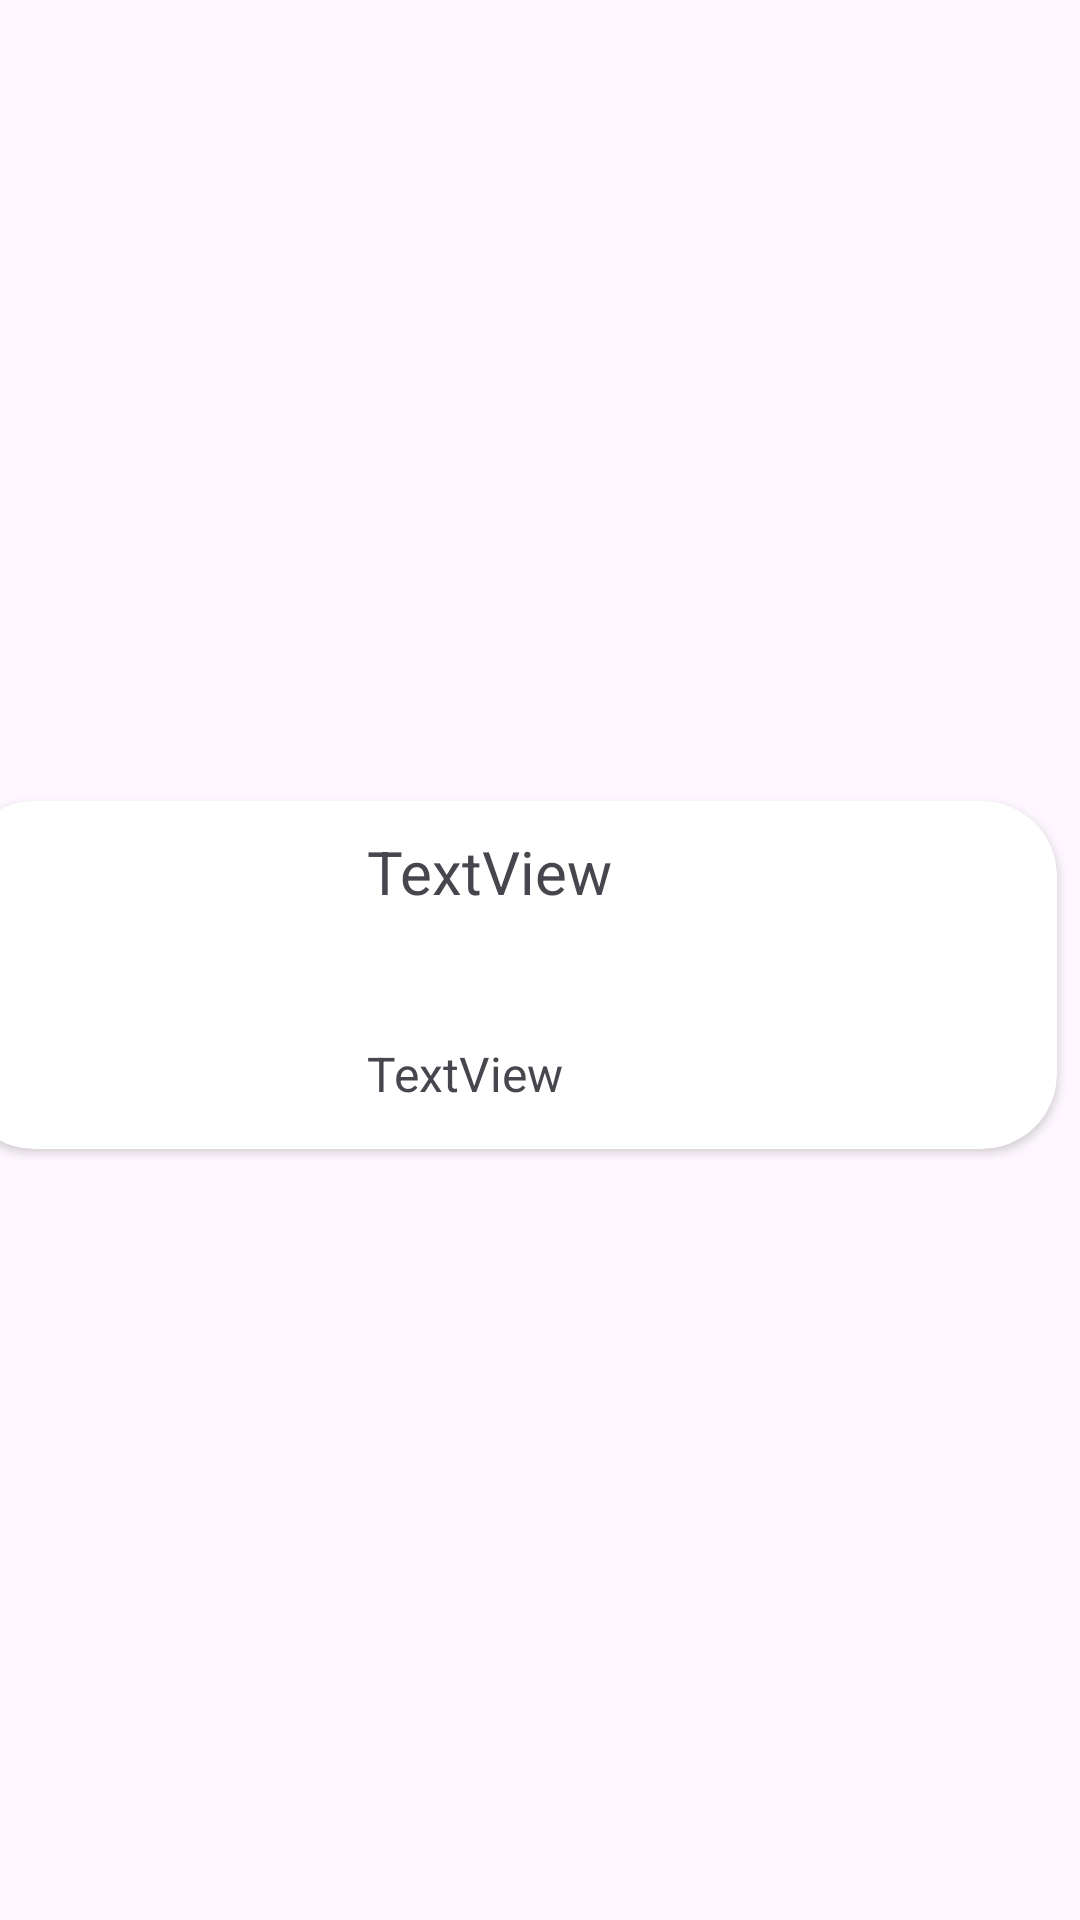

Android layout source for this screen:
<!-- AndroidManifest.xml: application theme Theme._DACS3 -->
<!-- res/layout/buy_again_item.xml -->
<?xml version="1.0" encoding="utf-8"?>
<androidx.constraintlayout.widget.ConstraintLayout xmlns:android="http://schemas.android.com/apk/res/android"
    xmlns:app="http://schemas.android.com/apk/res-auto"
    xmlns:tools="http://schemas.android.com/tools"
    android:layout_width="wrap_content"
    android:layout_height="wrap_content">

    <androidx.cardview.widget.CardView
        android:id="@+id/recentBuyItemm"
        android:layout_width="366dp"
        android:layout_height="wrap_content"
        android:layout_marginStart="24dp"
        android:layout_marginTop="15dp"
        android:layout_marginEnd="8dp"
        android:layout_marginBottom="5dp"
        app:cardCornerRadius="25dp"
        app:layout_constraintBottom_toBottomOf="parent"
        app:layout_constraintEnd_toEndOf="parent"
        app:layout_constraintHorizontal_bias="1.0"
        app:layout_constraintStart_toStartOf="parent"
        app:layout_constraintTop_toTopOf="parent">


        <androidx.constraintlayout.widget.ConstraintLayout
            android:id="@+id/recentBuyItem"
            android:layout_width="370dp"
            android:layout_height="108dp"
            android:layout_marginTop="8dp">


            <ImageView
                android:id="@+id/buyAgainImage"
                android:layout_width="105dp"
                android:layout_height="94dp"
                android:layout_marginStart="15dp"
                app:layout_constraintBottom_toBottomOf="parent"
                app:layout_constraintStart_toStartOf="parent"
                app:layout_constraintTop_toTopOf="parent"
                tools:srcCompat="@tools:sample/avatars" />

            <TextView
                android:id="@+id/buyAgainPrice"
                android:layout_width="70dp"
                android:layout_height="28dp"
                android:layout_marginStart="16dp"
                android:layout_marginBottom="8dp"
                android:text="TextView"
                android:textSize="16dp"
                app:layout_constraintBottom_toBottomOf="parent"
                app:layout_constraintStart_toEndOf="@+id/buyAgainImage" />

            <TextView
                android:id="@+id/buyAgainName"
                android:layout_width="146dp"
                android:layout_height="50dp"
                android:layout_marginStart="16dp"
                android:layout_marginTop="4dp"
                android:layout_marginBottom="20dp"
                android:text="TextView"
                android:textSize="20sp"
                app:layout_constraintBottom_toTopOf="@+id/buyAgainPrice"
                app:layout_constraintStart_toEndOf="@+id/buyAgainImage"
                app:layout_constraintTop_toTopOf="@+id/buyAgainImage"
                app:layout_constraintVertical_bias="1.0" />

            <androidx.appcompat.widget.AppCompatButton
                android:id="@+id/btnbuyAgain"
                android:layout_width="82dp"
                android:layout_height="36dp"
                android:background="@drawable/addtocartshape"
                android:text="Buy Again"
                android:textAllCaps="false"
                android:textColor="@color/white"
                app:layout_constraintBottom_toBottomOf="parent"
                app:layout_constraintEnd_toEndOf="parent"
                app:layout_constraintHorizontal_bias="0.702"
                app:layout_constraintStart_toEndOf="@+id/buyAgainPrice"
                app:layout_constraintTop_toTopOf="parent" />

        </androidx.constraintlayout.widget.ConstraintLayout>
    </androidx.cardview.widget.CardView>
</androidx.constraintlayout.widget.ConstraintLayout>
<!-- resources referenced by this layout -->
<resources>
  <style name="Theme._DACS3" parent="Base.Theme._DACS3" />
  <style name="Base.Theme._DACS3" parent="Theme.Material3.DayNight.NoActionBar">
          
          
      </style>
  <!-- not gathered from this repository: default colours our renderer supplied (Android Studio template values) -->
  <color name="white">#FFFFFFFF</color>
</resources>
